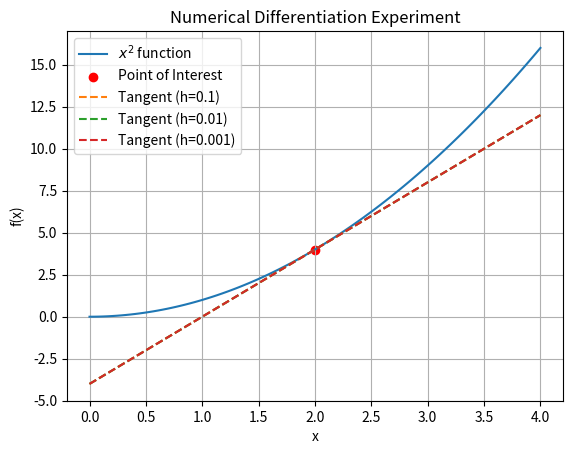

Here is the Python script that generated this plot:
#exp 2.3
import matplotlib.pyplot as plt
import numpy as np
def func(x):
    return x**2
def true_derivative(x):
    return 2 * x
def forward_difference(func, x, h):
    return (func(x + h) - func(x)) / h
x_value = 2.0
h_values = [0.1, 0.01, 0.001]
true_derivative_value = true_derivative(x_value)
print(f'True Derivative Value: {true_derivative_value}')

for h in h_values:
    numerical_derivative = forward_difference(func, x_value, h)
    print(f'h={h}: Numerical Derivative={numerical_derivative:.4f}')

x_values = np.linspace(0, 4, 100)

plt.plot(x_values, func(x_values), label='$x^2$ function')
plt.scatter(x_value, func(x_value), color='red', label='Point of Interest')

for h in h_values:
    tangent_line = true_derivative_value * (x_values - x_value) + func(x_value)
    plt.plot(x_values, tangent_line, linestyle='--', label=f'Tangent (h={h})')


plt.title('Numerical Differentiation Experiment')
plt.xlabel('x')
plt.ylabel('f(x)')
plt.legend()
plt.grid(True)
plt.show()
